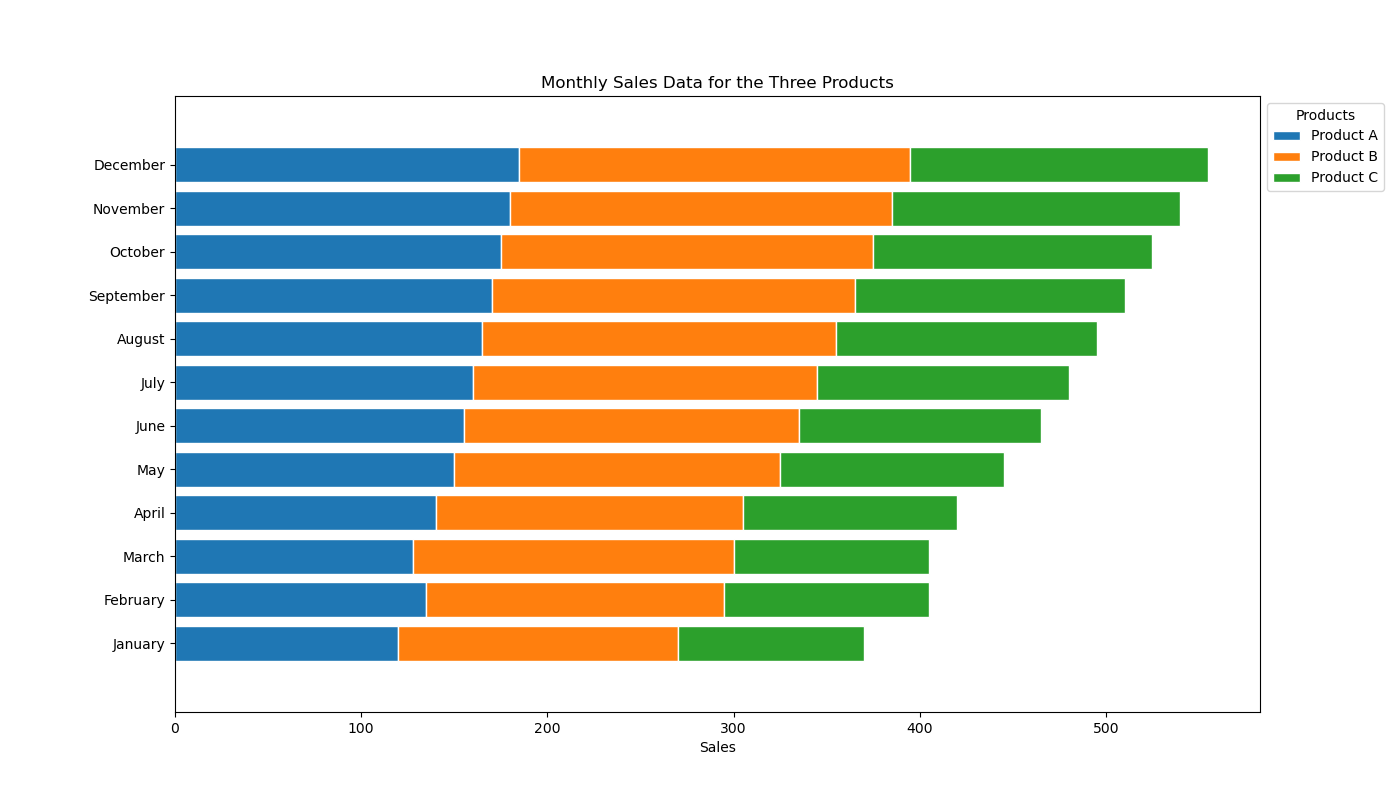

Data behind this chart, as committed beside it:
Month, ProductA, ProductB, ProductC
January, 120, 150, 100
February, 135, 160, 110
March, 128, 172, 105
April, 140, 165, 115
May, 150, 175, 120
June, 155, 180, 130
July, 160, 185, 135
August, 165, 190, 140
September, 170, 195, 145
October, 175, 200, 150
November, 180, 205, 155
December, 185, 210, 160
